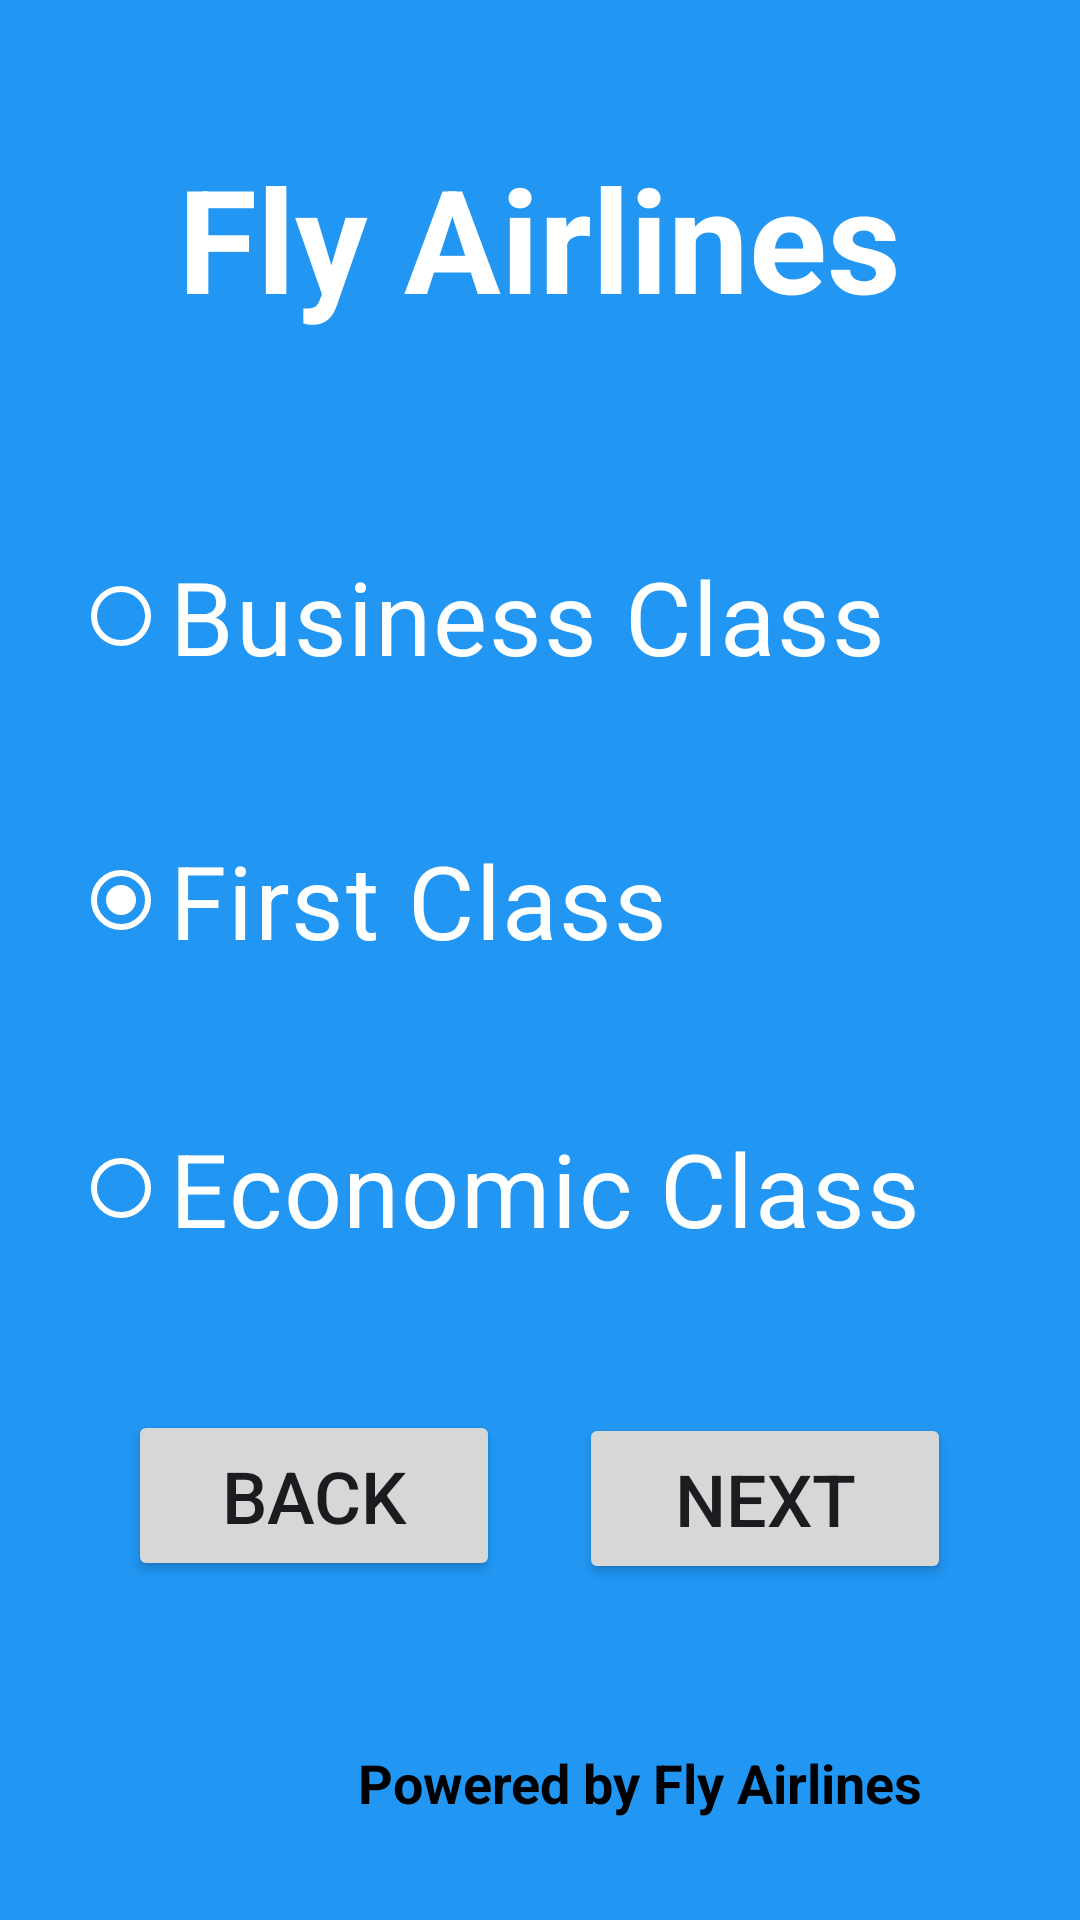

This screen was rendered from an Android layout file. Write that file and the resources it references.
<!-- AndroidManifest.xml: application theme Theme.Demo -->
<!-- res/layout/activity_screen4_class.xml -->
<?xml version="1.0" encoding="utf-8"?>
<androidx.constraintlayout.widget.ConstraintLayout xmlns:android="http://schemas.android.com/apk/res/android"

    xmlns:app="http://schemas.android.com/apk/res-auto"
    xmlns:tools="http://schemas.android.com/tools"

    android:id="@+id/bg4"
    android:layout_width="match_parent"
    android:layout_height="match_parent"
    android:background="#2196F3"
    tools:context=".Screen4_Class">


    <RadioGroup
        android:id="@+id/radioGroup4"
        android:layout_width="322dp"
        android:layout_height="290dp"
        app:layout_constraintBottom_toBottomOf="parent"
        app:layout_constraintEnd_toEndOf="parent"
        app:layout_constraintHorizontal_bias="0.64"
        app:layout_constraintStart_toStartOf="parent"
        app:layout_constraintTop_toTopOf="parent"
        app:layout_constraintVertical_bias="0.449">

        <RadioButton
            android:id="@+id/radioButton4"
            android:layout_width="match_parent"
            android:layout_height="97dp"
            android:text="Business Class"
            android:textColor="@color/white"
            android:textSize="34sp"
            app:buttonTint="@color/white"
            tools:ignore="VisualLintButtonSize" />

        <RadioButton
            android:id="@+id/radioButton4_1"
            android:layout_width="match_parent"
            android:layout_height="92dp"
            android:checked="true"
            android:text="First Class"
            android:textColor="@color/white"
            android:textSize="34sp"
            app:buttonTint="@color/white"
            tools:ignore="VisualLintButtonSize" />

        <RadioButton
            android:id="@+id/radioButton4_2"
            android:layout_width="match_parent"
            android:layout_height="100dp"
            android:text="Economic Class"
            android:textColor="@color/white"
            android:textSize="34sp"
            app:buttonTint="@color/white"
            tools:ignore="VisualLintButtonSize" />

    </RadioGroup>

    <Button
        android:id="@+id/b4_1"
        android:layout_width="124dp"
        android:layout_height="57dp"
        android:text="Next"
        android:textSize="24sp"
        app:layout_constraintBottom_toBottomOf="parent"
        app:layout_constraintEnd_toEndOf="parent"
        app:layout_constraintHorizontal_bias="0.818"
        app:layout_constraintStart_toStartOf="parent"
        app:layout_constraintTop_toTopOf="parent"
        app:layout_constraintVertical_bias="0.808" />

    <Button
        android:id="@+id/b4"
        android:layout_width="124dp"
        android:layout_height="57dp"
        android:text="Back"
        android:textSize="24sp"
        app:layout_constraintBottom_toBottomOf="parent"
        app:layout_constraintEnd_toEndOf="parent"
        app:layout_constraintHorizontal_bias="0.181"
        app:layout_constraintStart_toStartOf="parent"
        app:layout_constraintTop_toTopOf="parent"
        app:layout_constraintVertical_bias="0.806" />

    <TextView
        android:id="@+id/textView4_1"
        android:layout_width="217dp"
        android:layout_height="35dp"
        android:text="Powered by Fly Airlines"
        android:textColor="@color/black"
        android:textSize="18sp"
        android:textStyle="bold"
        app:layout_constraintBottom_toBottomOf="parent"
        app:layout_constraintEnd_toEndOf="parent"
        app:layout_constraintHorizontal_bias="0.835"
        app:layout_constraintStart_toStartOf="parent"
        app:layout_constraintTop_toTopOf="parent"
        app:layout_constraintVertical_bias="0.962" />

    <TextView
        android:id="@+id/textView4"
        android:layout_width="272dp"
        android:layout_height="66dp"
        android:text="Fly Airlines"
        android:textAlignment="center"
        android:textColor="@color/white"
        android:textIsSelectable="false"
        android:textSize="48sp"
        android:textStyle="bold"
        app:layout_constraintBottom_toBottomOf="parent"
        app:layout_constraintEnd_toEndOf="parent"
        app:layout_constraintHorizontal_bias="0.496"
        app:layout_constraintStart_toStartOf="parent"
        app:layout_constraintTop_toTopOf="parent"
        app:layout_constraintVertical_bias="0.082" />
</androidx.constraintlayout.widget.ConstraintLayout>
<!-- resources referenced by this layout -->
<resources>
  <style name="Theme.Demo" parent="Base.Theme.Demo" />
  <style name="Base.Theme.Demo" parent="Theme.Material3.DayNight.NoActionBar">
          
          
      </style>
  <!-- not gathered from this repository: default colours our renderer supplied (Android Studio template values) -->
  <color name="black">#FF000000</color>
  <color name="white">#FFFFFFFF</color>
</resources>
